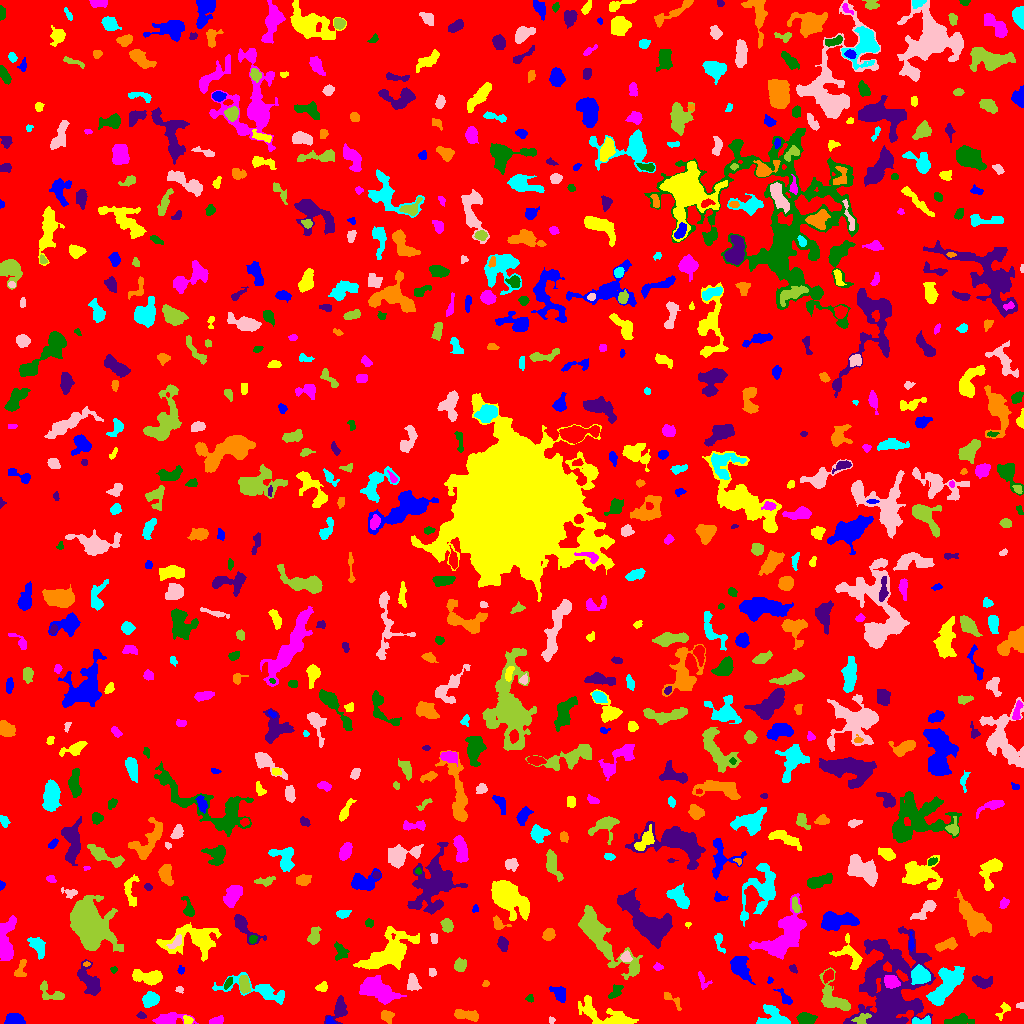

Source data for this figure (header and first rows):
ID, X, Y, A, B, theta, total_flux, mu_max, mu_median, mu_mean, R_fwhm, R_e, R10, R90, x_start, x_end, y_start, y_end, area, greylevel
0, 516.4, 508.7, 298, 295.3, -0.7855, 1785878, 12.0, 2.0, 2.183, 103.1, 243.1, 93.83, 386.3, 0, 1023, 0, 1023, 818003, 2.183
1, 15.09, 3.719, 4.36, 2.67, -0.1586, 1181, 14.0, 5.0, 6.056, 5.293, 4.184, 1.596, 6.604, 4, 25, 0, 10, 195, 10.06
2, 603.3, 8.693, 16.07, 4.841, -0.3183, 1660, 7.0, 2.0, 2.582, 7.047, 7.653, 2.877, 12.11, 578, 638, 0, 28, 643, 7.582
3, 168.6, 3.977, 7.319, 2.722, 0.08969, 1583, 15.0, 4.0, 5.594, 5.412, 4.72, 1.871, 7.858, 152, 198, 0, 11, 283, 9.594
4, 957, 2.905, 6.753, 2.283, 0.1552, 624.0, 8.0, 3.0, 2.902, 4.549, 4.297, 1.596, 6.933, 944, 974, 0, 10, 215, 7.902
5, 141.1, 8.145, 2.108, 1.599, -0.2103, 124.0, 5.0, 2.0, 2.138, 2.646, 2.257, 0.7979, 3.742, 136, 146, 5, 12, 58, 7.138
6, 466.5, 8.527, 6.757, 2.111, -0.1684, 609.0, 6.0, 3.0, 2.719, 5.997, 4.514, 1.784, 6.979, 454, 478, 2, 14, 224, 7.719
7, 922.1, 2.429, 5.728, 1.784, 0.01662, 336.0, 8.0, 2.0, 2.824, 3.478, 3.241, 1.128, 5.262, 912, 930, 0, 8, 119, 9.824
8, 551.4, 3.122, 1.561, 1.468, -1.218, 74.0, 5.0, 2.0, 1.805, 1.693, 1.871, 0.5642, 3.038, 549, 555, 0, 7, 41, 6.805
9, 863, 5.204, 3.586, 2.273, 0.5784, 152.0, 4.0, 1.0, 1.143, 3.827, 3.141, 1.128, 4.983, 851, 871, 0, 10, 133, 10.14
10, 250.7, 4.172, 2.44, 2.294, -1.522, 511.0, 12.0, 4.0, 4.961, 3.742, 2.932, 1.128, 4.72, 245, 256, 0, 10, 103, 9.961
11, 329.9, 2.316, 2.083, 1.567, -0.7207, 117.0, 5.0, 2.0, 1.95, 2.585, 2.111, 0.7979, 3.432, 326, 336, 0, 7, 60, 9.95
12, 187.9, 3.367, 2.524, 1.978, -0.5753, 335.0, 8.0, 5.0, 4.467, 3.909, 2.821, 1.128, 4.297, 183, 193, 0, 8, 75, 10.47
13, 216.9, 2.669, 3.348, 1.731, 0.1956, 284.0, 5.0, 3.0, 2.784, 4.146, 3.038, 1.262, 4.72, 209, 223, 0, 8, 102, 7.784
14, 805.7, 4.503, 4.088, 2.511, -0.1345, 1042, 13.0, 5.0, 5.371, 5.046, 4.068, 1.596, 6.308, 796, 817, 0, 11, 194, 10.37
15, 339.2, 13.42, 6.253, 3.684, 1.179, 963.0, 8.0, 3.0, 3.676, 6.18, 5.046, 2.034, 7.999, 324, 347, 0, 28, 262, 7.676
16, 386.7, 7.276, 2.99, 2.541, -0.7077, 381.0, 7.0, 2.0, 2.801, 3.7, 3.29, 1.262, 5.412, 381, 394, 0, 13, 136, 7.801
17, 772.5, 5.836, 7.418, 5.503, -0.3372, 713.0, 6.0, 2.0, 1.912, 5.642, 5.441, 2.034, 9.288, 756, 790, 0, 19, 373, 6.912
18, 1020, 18.1, 2.166, 1.403, 0.06698, 93.0, 4.0, 2.0, 1.979, 3.192, 2.111, 0.7979, 3.192, 1016, 1023, 15, 21, 47, 6.979
19, 835.1, 23.95, 10.93, 5.859, -0.8908, 1342, 8.0, 2.0, 2.761, 6.333, 6.457, 2.326, 10.56, 819, 850, 13, 56, 486, 8.761
20, 73.54, 12.92, 3.766, 1.98, -1.438, 286.0, 5.0, 2.0, 2.444, 4.184, 3.338, 1.262, 5.171, 68, 77, 5, 23, 117, 7.444
21, 558.9, 30.11, 4.643, 2.883, -0.7709, 550.0, 7.0, 3.0, 2.91, 4.687, 4.146, 1.596, 6.58, 549, 565, 21, 37, 189, 7.91
22, 1004, 13.73, 4.785, 2.39, 1.012, 168.0, 4.0, 1.0, 1.5, 3.989, 3.141, 1.128, 5.078, 995, 1010, 3, 21, 112, 6.5
23, 377.2, 34.32, 8.735, 4.356, -0.476, 2988, 12.0, 4.0, 4.466, 8.538, 7.291, 2.932, 11.85, 359, 406, 19, 48, 669, 9.466
24, 529.7, 25.18, 1.92, 1.819, -1.346, 158.0, 6.0, 3.0, 2.873, 3.038, 2.257, 0.7979, 3.656, 525, 533, 21, 29, 55, 6.873
25, 891.7, 34.74, 24.14, 15.91, 1.444, 16986, 23.0, 4.0, 4.955, 8.795, 16.13, 5.202, 28.1, 843, 935, 0, 97, 3428, 8.955
26, 673.5, 22.86, 6.661, 2.42, -0.7269, 153.0, 4.0, 1.0, 1.205, 2.877, 3.785, 1.262, 5.809, 664, 681, 13, 31, 127, 6.205
27, 150.2, 23.45, 3.852, 2.974, 0.3318, 733.0, 9.0, 3.0, 3.332, 4.549, 4.26, 1.596, 6.864, 142, 159, 16, 32, 220, 8.332
28, 179.4, 33.97, 1.906, 1.543, -0.3062, 91.0, 3.0, 2.0, 1.857, 3.09, 2.185, 0.9772, 3.338, 175, 183, 30, 37, 49, 6.857
29, 50.58, 30.38, 7.928, 3.62, -0.492, 532.0, 5.0, 2.0, 2.364, 5.585, 4.583, 1.784, 7.114, 40, 64, 24, 43, 225, 7.364
30, 114.9, 20.53, 6.857, 3.439, 1.435, 527.0, 6.0, 2.0, 2.272, 5.323, 4.787, 1.693, 7.442, 107, 125, 8, 36, 232, 7.272
31, 785.3, 25.29, 5.008, 1.99, -0.8791, 247.0, 5.0, 2.0, 1.915, 3.338, 3.385, 1.262, 5.352, 773, 792, 19, 35, 129, 6.915
32, 322.4, 36.14, 2.688, 2.176, 0.2895, 296.0, 7.0, 3.0, 3.052, 3.241, 2.985, 1.128, 4.787, 315, 327, 32, 42, 97, 8.052
33, 891.3, 42.45, 3.427, 2.648, -0.2654, 877.0, 13.0, 4.0, 4.741, 4.334, 3.785, 1.493, 5.997, 884, 900, 35, 48, 185, 15.74
34, 615.7, 31.66, 4.387, 2.215, 0.8604, 348.0, 5.0, 2.0, 2.54, 4.442, 3.742, 1.382, 5.781, 608, 623, 25, 39, 137, 7.54
35, 981.3, 42.11, 5.493, 2.554, -0.2355, 798.0, 10.0, 4.0, 4.01, 4.549, 4.297, 1.596, 6.91, 972, 992, 35, 48, 199, 8.01
36, 485.6, 39.51, 1.451, 1.17, 0.9661, 47.0, 3.0, 1.0, 1.093, 2.185, 1.693, 0.5642, 2.646, 482, 489, 37, 43, 43, 7.093
37, 944.5, 36.29, 11.62, 5.094, 0.9493, 2926, 10.0, 4.0, 3.954, 9.339, 8.195, 3.09, 13.1, 926, 964, 18, 57, 740, 8.954
38, 413, 39.9, 4.098, 2.699, -1.353, 543.0, 7.0, 3.0, 3.103, 4.406, 4.029, 1.493, 6.408, 407, 421, 33, 50, 175, 9.103
39, 244.3, 38.98, 4.569, 2.36, -1.444, 737.0, 8.0, 5.0, 4.236, 5.89, 4.222, 1.693, 6.333, 239, 250, 30, 48, 174, 10.24
40, 539.1, 61, 5.083, 4.216, 0.9379, 2092, 17.0, 4.0, 5.337, 5.557, 5.109, 2.034, 8.519, 530, 551, 41, 70, 392, 10.34
41, 769.6, 43.14, 1.826, 1.378, 1.436, 118.0, 5.0, 3.0, 3.189, 2.877, 1.954, 0.7979, 2.985, 767, 773, 40, 47, 37, 7.189
42, 150.1, 46.24, 7.017, 2.894, -0.08759, 1053, 9.0, 2.0, 3.009, 5.528, 4.983, 1.954, 8.368, 132, 162, 38, 54, 350, 8.009
43, 703.2, 42.21, 4.894, 2.569, -1.098, 166.0, 3.0, 1.0, 1.495, 3.949, 3.192, 1.262, 5.14, 698, 712, 34, 52, 111, 7.495
44, 227.7, 40.54, 3.007, 1.27, 0.865, 84.0, 3.0, 1.0, 1.091, 2.877, 2.394, 0.7979, 3.742, 224, 232, 34, 46, 77, 8.091
45, 88.82, 42.78, 8.472, 3.858, -1.06, 1939, 10.0, 4.0, 4.573, 7.797, 6.283, 2.523, 9.997, 77, 100, 28, 64, 424, 8.573
46, 20.48, 53.84, 5.244, 2.389, 1.24, 179.0, 3.0, 1.0, 1.252, 3.868, 3.523, 1.262, 5.754, 14, 26, 47, 64, 143, 6.252
47, 258.9, 32.98, 19.61, 4.85, -0.218, 1630, 9.0, 2.0, 2.82, 5.171, 7.399, 2.646, 11.89, 212, 284, 19, 51, 578, 6.82
48, 432.4, 51.19, 2.113, 1.84, -1.079, 116.0, 4.0, 2.0, 1.871, 3.656, 2.585, 0.9772, 3.868, 429, 436, 47, 55, 62, 7.871
49, 601.2, 86.33, 23.22, 5.848, -0.8561, 6926, 15.0, 5.0, 5.786, 9.723, 10.66, 4.068, 17.29, 578, 642, 44, 118, 1197, 8.786
50, 828.4, 47.79, 3.517, 2.161, 0.9901, 323.0, 6.0, 3.0, 2.784, 4.514, 3.478, 1.382, 5.323, 823, 833, 40, 54, 116, 10.78
51, 180.8, 53.2, 1.978, 1.583, -1.396, 97.0, 4.0, 2.0, 1.83, 3.038, 2.111, 0.7979, 3.478, 177, 184, 49, 58, 53, 6.83
52, 389, 70.31, 14.17, 6.501, 0.573, 6473, 18.0, 4.0, 5.795, 9.115, 9.339, 3.523, 16.11, 353, 419, 54, 97, 1117, 9.795
53, 657.8, 56.5, 2.189, 1.771, -0.09107, 120.0, 4.0, 2.0, 1.875, 3.478, 2.326, 0.7979, 3.785, 653, 663, 53, 61, 64, 7.875
54, 113.7, 53.39, 1.628, 1.489, 0.2206, 74.0, 4.0, 2.0, 1.721, 2.764, 1.871, 0.7979, 2.985, 110, 117, 50, 57, 43, 6.721
55, 792.8, 54.59, 2.133, 1.406, -0.8274, 94.0, 4.0, 2.0, 1.593, 3.192, 2.185, 0.7979, 3.385, 789, 797, 50, 59, 59, 8.593
56, 86.5, 59.48, 1.658, 1.076, 0.2162, 108.0, 7.0, 3.0, 3.176, 2.111, 1.693, 0.5642, 2.646, 83, 90, 57, 62, 34, 12.18
57, 920.4, 48.26, 4.216, 3.692, -0.4801, 3009, 23.0, 9.0, 9.866, 6.232, 5.046, 2.034, 7.959, 911, 930, 39, 59, 305, 19.87
58, 625.7, 66.68, 2.31, 2.16, -1.329, 270.0, 8.0, 2.0, 2.673, 3.241, 2.706, 0.9772, 4.478, 620, 632, 62, 73, 101, 9.673
59, 459.9, 58.03, 2.854, 2.614, 1.19, 485.0, 7.0, 3.0, 3.299, 4.442, 3.478, 1.382, 5.528, 454, 466, 52, 66, 147, 8.299
... 738 more rows
